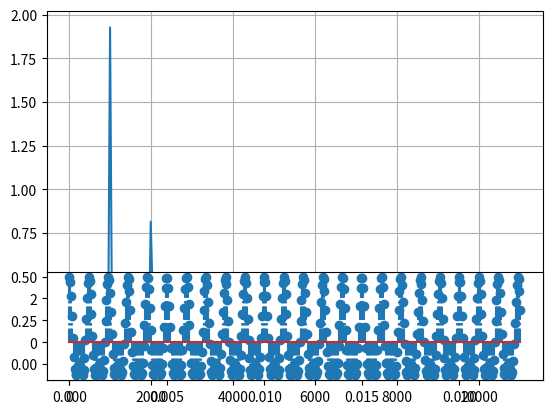

Generate this figure with matplotlib:
# -*- coding: utf-8 -*-
#%%
import matplotlib.pyplot as plt
import numpy as np
from scipy.fft import fft, fftfreq

valini = 0 # Valor inicial
lx = 512  # Num muestras
fs = 22100  # Frecuencia de muestre oHz
f = 1000   # Frecuencia fundamental
Na = 2 # Numero de armonicos
Lh = 10

n =  np.arange(valini,lx)/fs

sumatorio = 0
xcos = np.cos(2 * np.pi * f * n)
for i in range(1,Na+1):
    xcos2 = np.cos(2 * np.pi * i * f * n)
    sumatorio += xcos2

x= xcos + sumatorio


N = lx  # Numero de puntos
T = 1.0 / fs  # Separacion entre puntos
Xf = fft(x)
frec = fftfreq(N, T) 

plt.plot(frec[:N//2], 2.0/N * np.abs(Xf[0:N//2]))
plt.grid()
plt.show()

plt.subplot(313)
markerline, stemlines, baseline = plt.stem(n, x, '-.') #Señal con ruido x(n)
plt.show()

# %%
